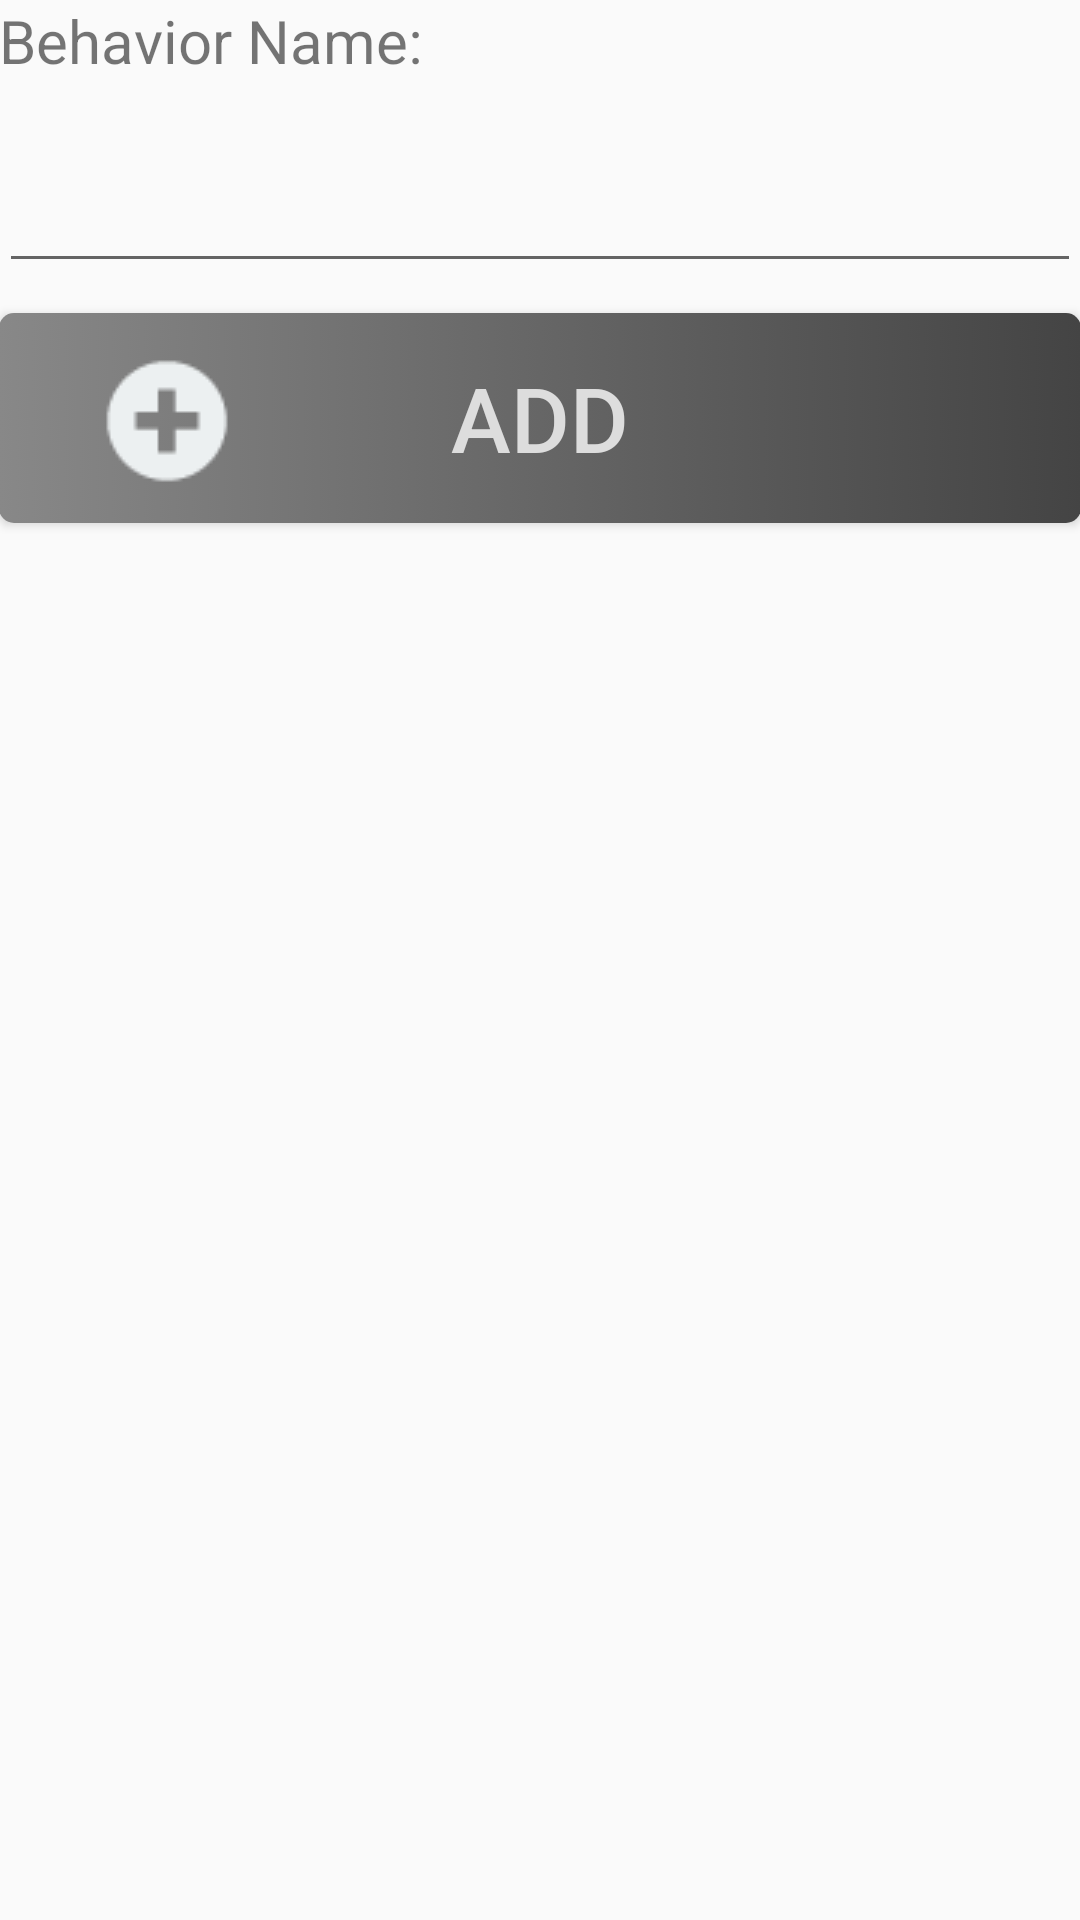

Layout XML and referenced resources for this Android screen:
<!-- AndroidManifest.xml: application theme AppTheme -->
<!-- res/layout/activity_add_behavior.xml -->
<RelativeLayout xmlns:android="http://schemas.android.com/apk/res/android"
    xmlns:tools="http://schemas.android.com/tools" android:layout_width="match_parent"
    android:layout_height="match_parent" android:paddingLeft="@dimen/activity_horizontal_margin"
    android:paddingRight="@dimen/activity_horizontal_margin"
    android:paddingTop="@dimen/activity_vertical_margin"
    android:paddingBottom="@dimen/activity_vertical_margin"
    tools:context="com.jmd2479.justintimecbt.AddBehaviorActivity">


    <LinearLayout
        android:orientation="vertical"
        android:layout_width="match_parent"
        android:layout_height="match_parent"
        android:layout_alignParentTop="true"
        android:layout_centerHorizontal="true">

        <TextView
            android:layout_width="match_parent"
            android:layout_height="wrap_content"
            android:textSize="20dp"
            android:layout_marginBottom="10dp"
            android:text="@string/behaviorNameLabel"
            android:id="@+id/addBehaviorTextView"
            android:layout_gravity="center_horizontal" />

        <EditText
            android:layout_width="match_parent"
            android:layout_height="wrap_content"
            android:id="@+id/addBehaviorEditText"
            android:textSize="30dp"
            android:layout_gravity="center_horizontal" />

        <Button
            android:layout_width="match_parent"
            android:layout_height="70dp"
            android:layout_marginTop="10dp"
            android:text="@string/addBtnText"
            android:textSize="30dp"
            android:textColor="#DDD"
            android:paddingRight="80dp"
            android:paddingLeft="30dp"
            android:drawableLeft="@drawable/add2"
            android:id="@+id/createNewBehavior"
            android:background="@drawable/home_btn"
            android:layout_gravity="center_horizontal" />
    </LinearLayout>
</RelativeLayout>
<!-- resources referenced by this layout -->
<resources>
  <!-- drawable add2: png bitmap (drawable, 899 bytes) -->
  <!-- drawable home_btn (drawable) -->
  <selector xmlns:android="http://schemas.android.com/apk/res/android">
      <item android:state_pressed="false">
          <layer-list>
              <item>
                  <shape>
                      <corners android:radius="5dp"/>
                      <gradient android:endColor="#444" android:startColor="#888"/>
                  </shape>
              </item>
          </layer-list>
      </item>
  
      <item android:state_pressed="true">
          <layer-list>
              <item>
                  <shape>
                      <corners android:radius="5dp"/>
                      <gradient android:endColor="#666" android:startColor="#AAA"/>
                  </shape>
              </item>
          </layer-list>
      </item>
  </selector>
  <string name="addBtnText">Add</string>
  <string name="behaviorNameLabel">Behavior Name:</string>
  <style name="AppTheme" parent="Theme.AppCompat.Light.DarkActionBar">
  
      </style>
</resources>
